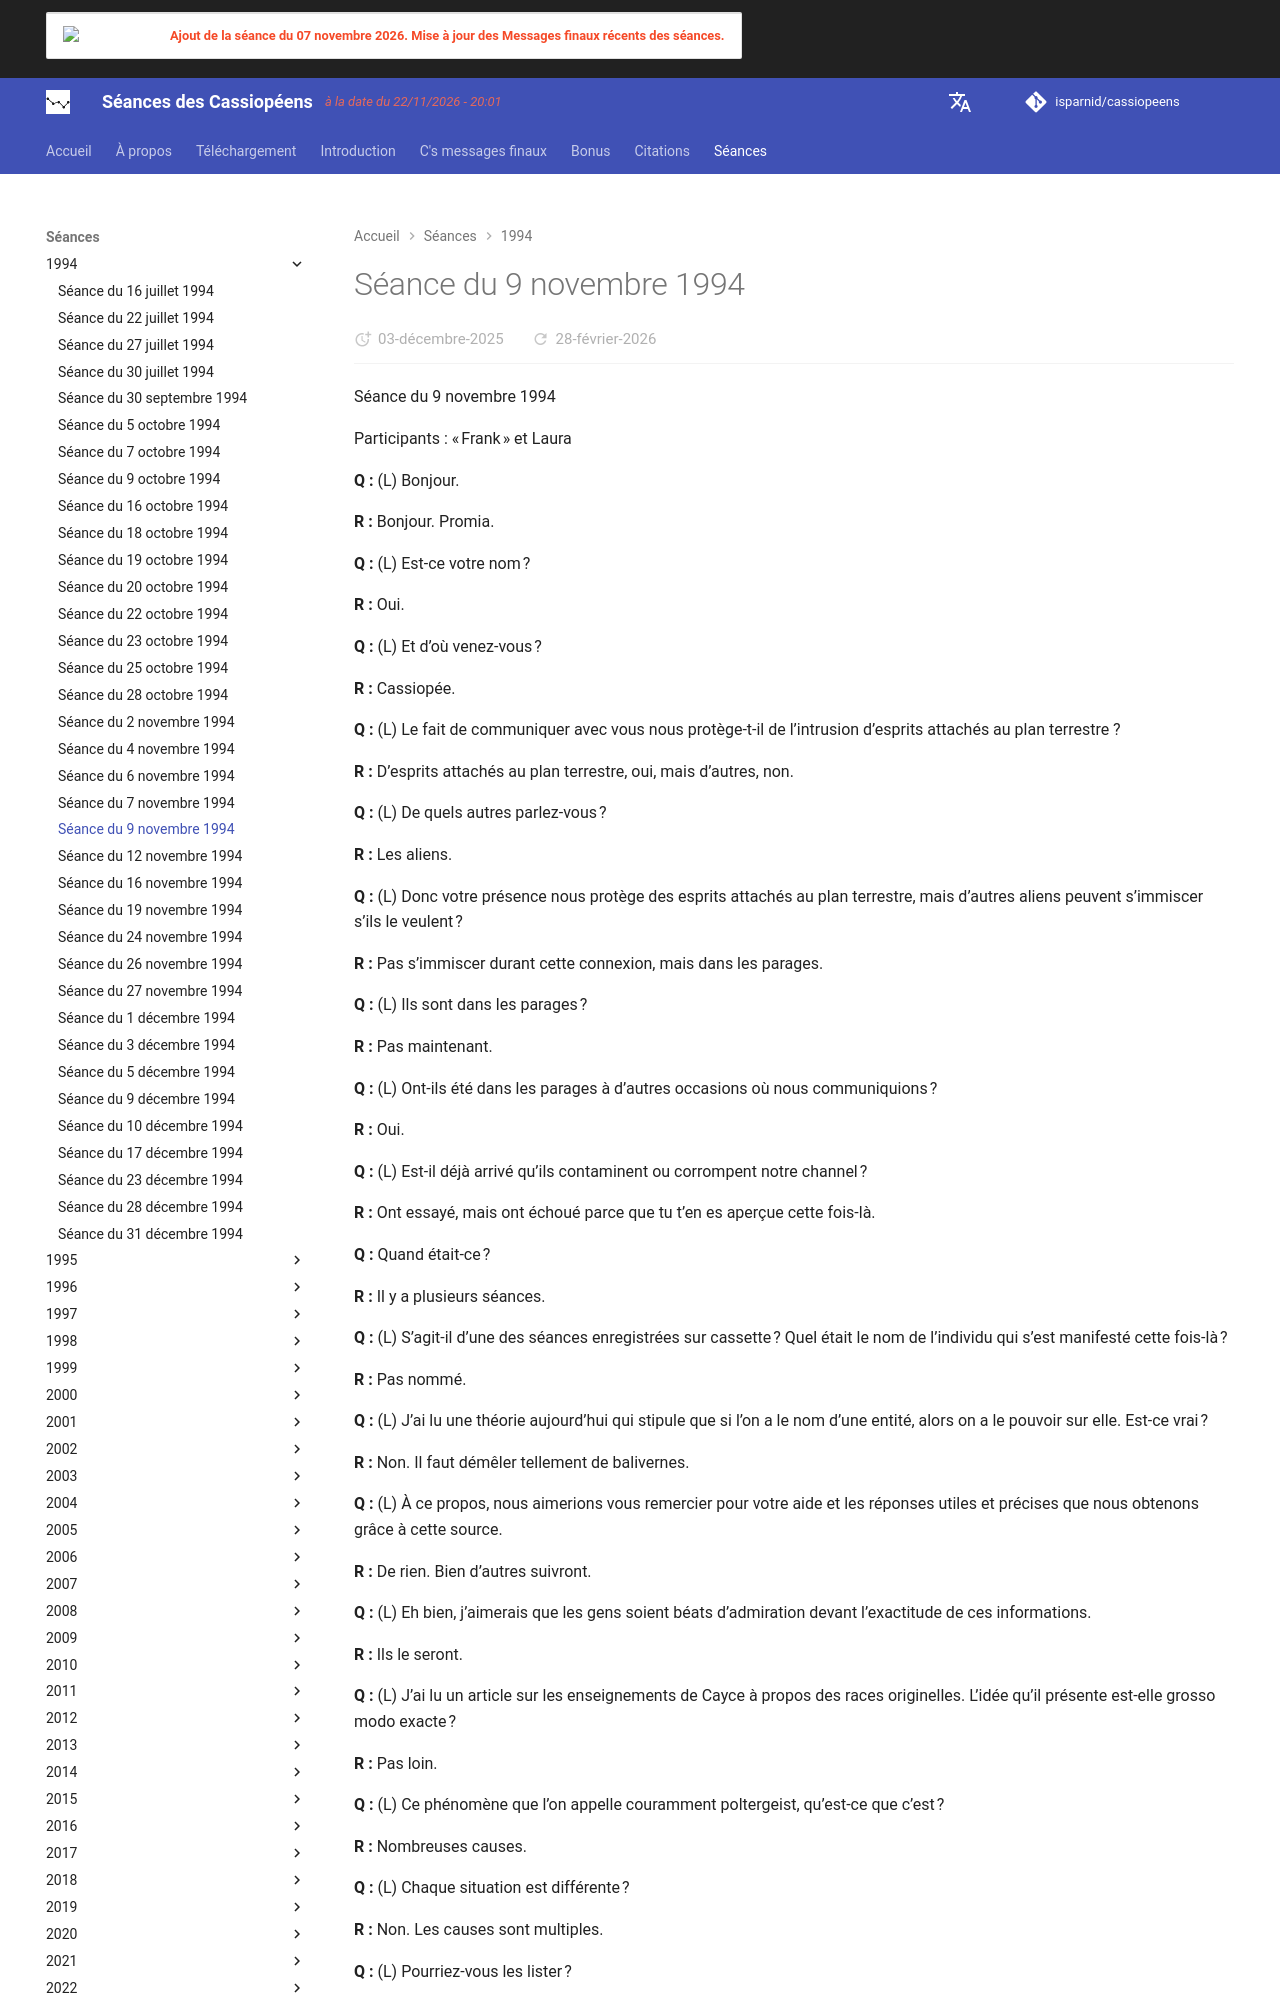

repository: isparnid/cassiopeens · page: séances/1994/1994-11-09/index.html · generator: mkdocs

---
title: "Séance du 9 novembre 1994"
date:
  created: 2026-01-24
  updated: 2026-01-24
---

# Séance du 9 novembre 1994

Séance du 9 novembre 1994

Participants : « Frank » et Laura

**Q :** (L) Bonjour.

**R :** Bonjour. Promia.

**Q :** (L) Est-ce votre nom ?

**R :** Oui.

**Q :** (L) Et d’où venez-vous ?

**R :** Cassiopée.

**Q :** (L) Le fait de communiquer avec vous nous protège-t-il de l’intrusion d’esprits attachés au plan terrestre ?

**R :** D’esprits attachés au plan terrestre, oui, mais d’autres, non.

**Q :** (L) De quels autres parlez-vous ?

**R :** Les aliens.

**Q :** (L) Donc votre présence nous protège des esprits attachés au plan terrestre, mais d’autres aliens peuvent s’immiscer s’ils le veulent ?

**R :** Pas s’immiscer durant cette connexion, mais dans les parages.

**Q :** (L) Ils sont dans les parages ?

**R :** Pas maintenant.

**Q :** (L) Ont-ils été dans les parages à d’autres occasions où nous communiquions ?

**R :** Oui.

**Q :** (L) Est-il déjà arrivé qu’ils contaminent ou corrompent notre channel ?

**R :** Ont essayé, mais ont échoué parce que tu t’en es aperçue cette fois-là.

**Q :** Quand était-ce ?

**R :** Il y a plusieurs séances.

**Q :** (L) S’agit-il d’une des séances enregistrées sur cassette ? Quel était le nom de l’individu qui s’est manifesté cette fois-là ?

**R :** Pas nommé.

**Q :** (L) J’ai lu une théorie aujourd’hui qui stipule que si l’on a le nom d’une entité, alors on a le pouvoir sur elle. Est-ce vrai ?

**R :** Non. Il faut démêler tellement de balivernes.

**Q :** (L) À ce propos, nous aimerions vous remercier pour votre aide et les réponses utiles et précises que nous obtenons grâce à cette source.

**R :** De rien. Bien d’autres suivront.

**Q :** (L) Eh bien, j’aimerais que les gens soient béats d’admiration devant l’exactitude de ces informations.

**R :** Ils le seront.

**Q :** (L) J’ai lu un article sur les enseignements de Cayce à propos des races originelles. L’idée qu’il présente est-elle grosso modo exacte ?

**R :** Pas loin.

**Q :** (L) Ce phénomène que l’on appelle couramment poltergeist, qu’est-ce que c’est ?

**R :** Nombreuses causes.

**Q :** (L) Chaque situation est différente ?

**R :** Non. Les causes sont multiples.

**Q :** (L) Pourriez-vous les lister ?

**R :** Non. Il y a de nombreuses causes, mais certaines sont les mêmes que les autres. Une cause est une jeune fille pubère faisant jaillir une explosion aurique de force vitale.

**Q :** (L) Ce qu’on appelle l’hypnose, c’est quoi ?

**R :** La seconde étape pour permettre l’union de la conscience avec le niveau 5.

**Q :** (L) Quelle est la première étape ?

**R :** État de rêve.

**Q :** (L) Quelle est la troisième étape ?

**R :** Transe.

**Q :** (L) Quelle est la quatrième étape ?
